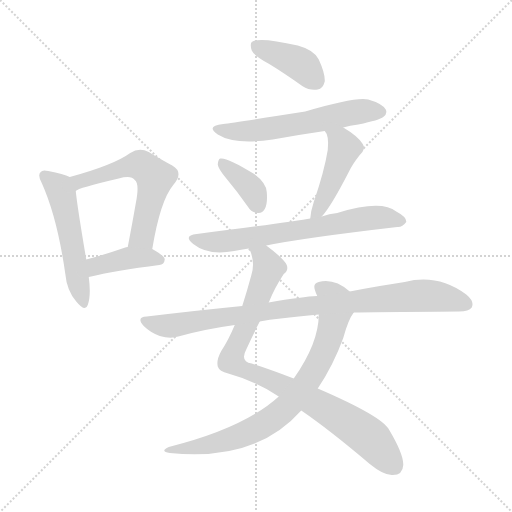
t = 0.00 s
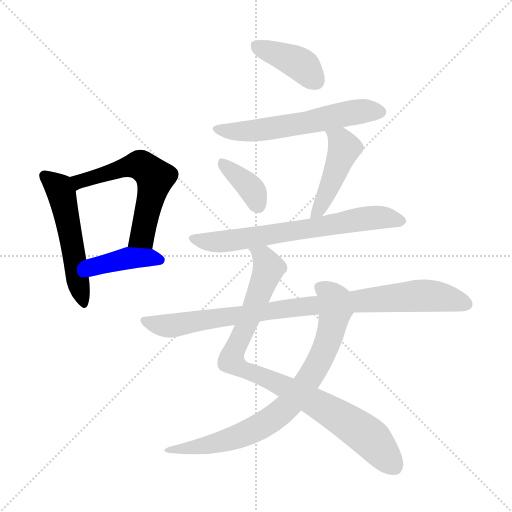
t = 1.62 s
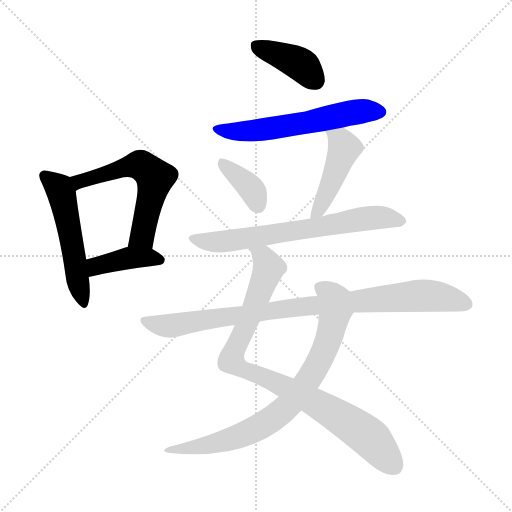
t = 3.24 s
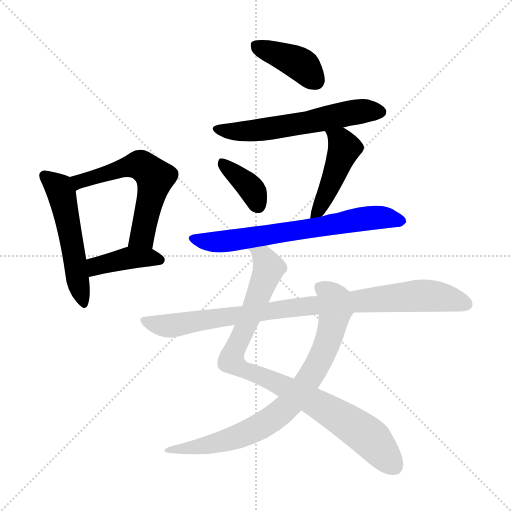
t = 4.86 s
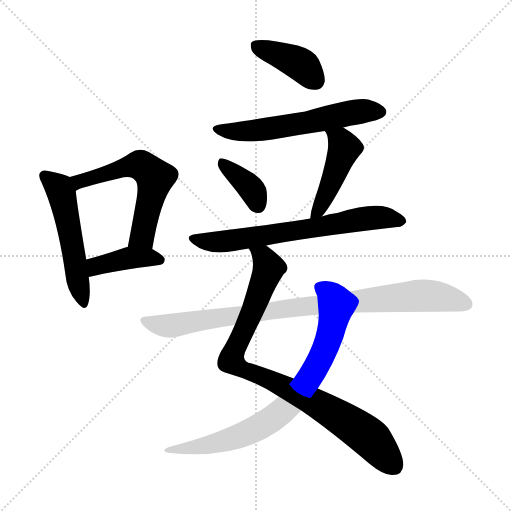
t = 6.48 s
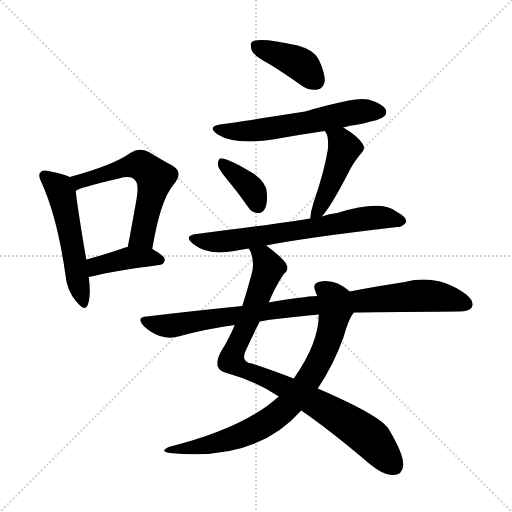
t = 8.11 s

The animated SVG that drew these frames (rendered in a browser with its animation timeline set to each time). Animation: 11 CSS @keyframes rules; one cycle of 8.11 s.

<svg version="1.1" viewBox="0 0 1024 1024" xmlns="http://www.w3.org/2000/svg">
  <g stroke="lightgray" stroke-dasharray="1,1" stroke-width="1" transform="scale(4, 4)">
    <line x1="0" y1="0" x2="256" y2="256"></line>
    <line x1="256" y1="0" x2="0" y2="256"></line>
    <line x1="128" y1="0" x2="128" y2="256"></line>
    <line x1="0" y1="128" x2="256" y2="128"></line>
  </g>
<g transform="scale(1, -1) translate(0, -900)">
   <style type="text/css">
    @keyframes keyframes0 {
      from {
       stroke: blue;
       stroke-dashoffset: 526;
       stroke-width: 128;
       }
       63% {
       animation-timing-function: step-end;
       stroke: blue;
       stroke-dashoffset: 0;
       stroke-width: 128;
       }
       to {
       stroke: black;
       stroke-width: 1024;
       }
       }
       #make-me-a-hanzi-animation-0 {
         animation: keyframes0 0.678060s both;
         animation-delay: 0.000000s;
         animation-timing-function: linear;
       }
    @keyframes keyframes1 {
      from {
       stroke: blue;
       stroke-dashoffset: 582;
       stroke-width: 128;
       }
       65% {
       animation-timing-function: step-end;
       stroke: blue;
       stroke-dashoffset: 0;
       stroke-width: 128;
       }
       to {
       stroke: black;
       stroke-width: 1024;
       }
       }
       #make-me-a-hanzi-animation-1 {
         animation: keyframes1 0.723633s both;
         animation-delay: 0.678060s;
         animation-timing-function: linear;
       }
    @keyframes keyframes2 {
      from {
       stroke: blue;
       stroke-dashoffset: 403;
       stroke-width: 128;
       }
       57% {
       animation-timing-function: step-end;
       stroke: blue;
       stroke-dashoffset: 0;
       stroke-width: 128;
       }
       to {
       stroke: black;
       stroke-width: 1024;
       }
       }
       #make-me-a-hanzi-animation-2 {
         animation: keyframes2 0.577962s both;
         animation-delay: 1.401693s;
         animation-timing-function: linear;
       }
    @keyframes keyframes3 {
      from {
       stroke: blue;
       stroke-dashoffset: 401;
       stroke-width: 128;
       }
       57% {
       animation-timing-function: step-end;
       stroke: blue;
       stroke-dashoffset: 0;
       stroke-width: 128;
       }
       to {
       stroke: black;
       stroke-width: 1024;
       }
       }
       #make-me-a-hanzi-animation-3 {
         animation: keyframes3 0.576335s both;
         animation-delay: 1.979655s;
         animation-timing-function: linear;
       }
    @keyframes keyframes4 {
      from {
       stroke: blue;
       stroke-dashoffset: 582;
       stroke-width: 128;
       }
       65% {
       animation-timing-function: step-end;
       stroke: blue;
       stroke-dashoffset: 0;
       stroke-width: 128;
       }
       to {
       stroke: black;
       stroke-width: 1024;
       }
       }
       #make-me-a-hanzi-animation-4 {
         animation: keyframes4 0.723633s both;
         animation-delay: 2.555990s;
         animation-timing-function: linear;
       }
    @keyframes keyframes5 {
      from {
       stroke: blue;
       stroke-dashoffset: 373;
       stroke-width: 128;
       }
       55% {
       animation-timing-function: step-end;
       stroke: blue;
       stroke-dashoffset: 0;
       stroke-width: 128;
       }
       to {
       stroke: black;
       stroke-width: 1024;
       }
       }
       #make-me-a-hanzi-animation-5 {
         animation: keyframes5 0.553548s both;
         animation-delay: 3.279622s;
         animation-timing-function: linear;
       }
    @keyframes keyframes6 {
      from {
       stroke: blue;
       stroke-dashoffset: 453;
       stroke-width: 128;
       }
       60% {
       animation-timing-function: step-end;
       stroke: blue;
       stroke-dashoffset: 0;
       stroke-width: 128;
       }
       to {
       stroke: black;
       stroke-width: 1024;
       }
       }
       #make-me-a-hanzi-animation-6 {
         animation: keyframes6 0.618652s both;
         animation-delay: 3.833171s;
         animation-timing-function: linear;
       }
    @keyframes keyframes7 {
      from {
       stroke: blue;
       stroke-dashoffset: 675;
       stroke-width: 128;
       }
       69% {
       animation-timing-function: step-end;
       stroke: blue;
       stroke-dashoffset: 0;
       stroke-width: 128;
       }
       to {
       stroke: black;
       stroke-width: 1024;
       }
       }
       #make-me-a-hanzi-animation-7 {
         animation: keyframes7 0.799316s both;
         animation-delay: 4.451823s;
         animation-timing-function: linear;
       }
    @keyframes keyframes8 {
      from {
       stroke: blue;
       stroke-dashoffset: 900;
       stroke-width: 128;
       }
       75% {
       animation-timing-function: step-end;
       stroke: blue;
       stroke-dashoffset: 0;
       stroke-width: 128;
       }
       to {
       stroke: black;
       stroke-width: 1024;
       }
       }
       #make-me-a-hanzi-animation-8 {
         animation: keyframes8 0.982422s both;
         animation-delay: 5.251139s;
         animation-timing-function: linear;
       }
    @keyframes keyframes9 {
      from {
       stroke: blue;
       stroke-dashoffset: 780;
       stroke-width: 128;
       }
       72% {
       animation-timing-function: step-end;
       stroke: blue;
       stroke-dashoffset: 0;
       stroke-width: 128;
       }
       to {
       stroke: black;
       stroke-width: 1024;
       }
       }
       #make-me-a-hanzi-animation-9 {
         animation: keyframes9 0.884766s both;
         animation-delay: 6.233561s;
         animation-timing-function: linear;
       }
    @keyframes keyframes10 {
      from {
       stroke: blue;
       stroke-dashoffset: 905;
       stroke-width: 128;
       }
       75% {
       animation-timing-function: step-end;
       stroke: blue;
       stroke-dashoffset: 0;
       stroke-width: 128;
       }
       to {
       stroke: black;
       stroke-width: 1024;
       }
       }
       #make-me-a-hanzi-animation-10 {
         animation: keyframes10 0.986491s both;
         animation-delay: 7.118327s;
         animation-timing-function: linear;
       }
</style>
<path d="M 139.5 546.0 Q 127.5 552.0 96.5 558.0 Q 84.5 561.0 81.5 556.0 Q 74.5 550.0 83.5 534.0 Q 114.5 465.0 130.5 353.0 Q 133.5 319.0 152.5 297.0 Q 170.5 275.0 175.5 290.0 Q 182.5 309.0 177.5 346.0 L 172.5 381.0 Q 154.5 487.0 151.5 518.0 C 148.5 542.0 148.5 542.0 139.5 546.0 Z" fill="lightgray"></path> 
<path d="M 304.5 402.0 Q 320.5 499.0 346.5 530.0 Q 368.5 555.0 344.5 569.0 Q 325.5 579.0 297.5 596.0 Q 278.5 606.0 260.5 594.0 Q 227.5 570.0 139.5 546.0 C 110.5 538.0 124.5 505.0 151.5 518.0 Q 155.5 524.0 237.5 543.0 Q 262.5 550.0 269.5 540.0 Q 279.5 533.0 271.5 493.0 Q 264.5 453.0 255.5 406.0 C 249.5 377.0 299.5 372.0 304.5 402.0 Z" fill="lightgray"></path> 
<path d="M 177.5 346.0 Q 231.5 359.0 318.5 370.0 Q 328.5 371.0 329.5 381.0 Q 329.5 388.0 304.5 402.0 L 255.5 406.0 Q 251.5 406.0 250.5 405.0 Q 207.5 390.0 172.5 381.0 C 143.5 373.0 148.5 339.0 177.5 346.0 Z" fill="lightgray"></path> 
<path d="M 538.5 772.0 Q 569.5 753.0 604.5 728.0 Q 620.5 718.0 635.5 721.0 Q 645.5 722.0 649.5 737.0 Q 650.5 753.0 637.5 781.0 Q 628.5 800.0 595.5 809.0 Q 517.5 827.0 503.5 816.0 Q 499.5 812.0 503.5 799.0 Q 507.5 789.0 538.5 772.0 Z" fill="lightgray"></path> 
<path d="M 686.5 645.0 Q 699.5 649.0 716.5 651.0 Q 759.5 660.0 766.5 666.0 Q 775.5 673.0 771.5 681.0 Q 764.5 693.0 736.5 701.0 Q 711.5 707.0 610.5 677.0 Q 469.5 655.0 446.5 652.0 Q 410.5 648.0 435.5 631.0 Q 468.5 610.0 545.5 621.0 Q 594.5 630.0 649.5 638.0 L 686.5 645.0 Z" fill="lightgray"></path> 
<path d="M 453.5 542.0 Q 474.5 517.0 495.5 487.0 Q 502.5 475.0 515.5 474.0 Q 524.5 473.0 529.5 482.0 Q 535.5 492.0 533.5 516.0 Q 532.5 534.0 508.5 552.0 Q 453.5 586.0 440.5 583.0 Q 436.5 582.0 435.5 571.0 Q 436.5 562.0 453.5 542.0 Z" fill="lightgray"></path> 
<path d="M 643.5 467.0 Q 661.5 486.0 697.5 556.0 Q 704.5 571.0 719.5 590.0 Q 732.5 602.0 725.5 612.0 Q 715.5 628.0 686.5 645.0 C 660.5 661.0 633.5 663.0 649.5 638.0 Q 658.5 629.0 655.5 600.0 Q 648.5 557.0 627.5 496.0 Q 621.5 478.0 620.5 463.0 C 617.5 437.0 623.5 444.0 643.5 467.0 Z" fill="lightgray"></path> 
<path d="M 532.5 409.0 Q 605.5 424.0 794.5 446.0 Q 804.5 445.0 812.5 456.0 Q 813.5 466.0 792.5 477.0 Q 762.5 501.0 674.5 474.0 Q 658.5 473.0 643.5 467.0 L 620.5 463.0 Q 590.5 457.0 393.5 432.0 Q 365.5 429.0 386.5 412.0 Q 416.5 388.0 468.5 398.0 Q 481.5 401.0 497.5 403.0 L 532.5 409.0 Z" fill="lightgray"></path> 
<path d="M 537.5 295.0 Q 549.5 325.0 567.5 352.0 Q 577.5 359.0 573.5 370.0 Q 567.5 383.0 532.5 409.0 C 508.5 427.0 486.5 431.0 497.5 403.0 Q 498.5 402.0 500.5 398.0 Q 510.5 374.0 502.5 349.0 Q 493.5 316.0 484.5 288.0 L 469.5 250.0 Q 456.5 219.0 442.5 198.0 Q 432.5 180.0 435.5 167.0 Q 438.5 157.0 456.5 153.0 Q 513.5 137.0 557.5 107.0 L 602.5 79.0 Q 659.5 40.0 739.5 -28.0 Q 766.5 -50.0 783.5 -50.0 Q 805.5 -51.0 806.5 -30.0 Q 807.5 -9.0 778.5 40.0 Q 765.5 67.0 635.5 123.0 L 587.5 143.0 Q 538.5 162.0 503.5 173.0 Q 479.5 177.0 492.5 201.0 Q 507.5 234.0 519.5 257.0 L 537.5 295.0 Z" fill="lightgray"></path> 
<path d="M 699.5 317.0 Q 668.5 344.0 637.5 336.0 Q 624.5 333.0 630.5 318.0 Q 631.5 314.0 634.5 308.0 L 637.5 271.0 Q 637.5 214.0 587.5 143.0 L 557.5 107.0 Q 488.5 44.0 337.5 6.0 Q 318.5 -3.0 339.5 -6.0 Q 511.5 -24.0 602.5 79.0 L 635.5 123.0 Q 666.5 169.0 686.5 224.0 Q 696.5 261.0 707.5 275.0 C 722.5 300.0 722.5 300.0 699.5 317.0 Z" fill="lightgray"></path> 
<path d="M 707.5 275.0 Q 737.5 276.0 918.5 277.0 Q 937.5 277.0 943.5 285.0 Q 949.5 297.0 932.5 311.0 Q 875.5 353.0 809.5 336.0 Q 761.5 329.0 699.5 317.0 L 634.5 308.0 Q 606.5 307.0 537.5 295.0 L 484.5 288.0 Q 393.5 279.0 293.5 267.0 Q 271.5 266.0 287.5 248.0 Q 300.5 235.0 319.5 228.0 Q 340.5 222.0 356.5 227.0 Q 410.5 242.0 469.5 250.0 L 519.5 257.0 Q 538.5 261.0 561.5 263.0 Q 595.5 267.0 637.5 271.0 L 707.5 275.0 Z" fill="lightgray"></path> 
      <clipPath id="make-me-a-hanzi-clip-0">
      <path d="M 139.5 546.0 Q 127.5 552.0 96.5 558.0 Q 84.5 561.0 81.5 556.0 Q 74.5 550.0 83.5 534.0 Q 114.5 465.0 130.5 353.0 Q 133.5 319.0 152.5 297.0 Q 170.5 275.0 175.5 290.0 Q 182.5 309.0 177.5 346.0 L 172.5 381.0 Q 154.5 487.0 151.5 518.0 C 148.5 542.0 148.5 542.0 139.5 546.0 Z" fill="lightgray"></path>
      </clipPath>
      <path clip-path="url(#make-me-a-hanzi-clip-0)" d="M 90.5 548.0 L 118.5 524.0 L 123.5 511.0 L 164.5 296.0 " fill="none" id="make-me-a-hanzi-animation-0" stroke-dasharray="398 796" stroke-linecap="round"></path>

      <clipPath id="make-me-a-hanzi-clip-1">
      <path d="M 304.5 402.0 Q 320.5 499.0 346.5 530.0 Q 368.5 555.0 344.5 569.0 Q 325.5 579.0 297.5 596.0 Q 278.5 606.0 260.5 594.0 Q 227.5 570.0 139.5 546.0 C 110.5 538.0 124.5 505.0 151.5 518.0 Q 155.5 524.0 237.5 543.0 Q 262.5 550.0 269.5 540.0 Q 279.5 533.0 271.5 493.0 Q 264.5 453.0 255.5 406.0 C 249.5 377.0 299.5 372.0 304.5 402.0 Z" fill="lightgray"></path>
      </clipPath>
      <path clip-path="url(#make-me-a-hanzi-clip-1)" d="M 149.5 525.0 L 170.5 542.0 L 270.5 570.0 L 288.5 566.0 L 302.5 553.0 L 310.5 545.0 L 284.5 428.0 L 262.5 413.0 " fill="none" id="make-me-a-hanzi-animation-1" stroke-dasharray="454 908" stroke-linecap="round"></path>

      <clipPath id="make-me-a-hanzi-clip-2">
      <path d="M 177.5 346.0 Q 231.5 359.0 318.5 370.0 Q 328.5 371.0 329.5 381.0 Q 329.5 388.0 304.5 402.0 L 255.5 406.0 Q 251.5 406.0 250.5 405.0 Q 207.5 390.0 172.5 381.0 C 143.5 373.0 148.5 339.0 177.5 346.0 Z" fill="lightgray"></path>
      </clipPath>
      <path clip-path="url(#make-me-a-hanzi-clip-2)" d="M 182.5 353.0 L 195.5 369.0 L 257.5 384.0 L 319.5 380.0 " fill="none" id="make-me-a-hanzi-animation-2" stroke-dasharray="275 550" stroke-linecap="round"></path>

      <clipPath id="make-me-a-hanzi-clip-3">
      <path d="M 538.5 772.0 Q 569.5 753.0 604.5 728.0 Q 620.5 718.0 635.5 721.0 Q 645.5 722.0 649.5 737.0 Q 650.5 753.0 637.5 781.0 Q 628.5 800.0 595.5 809.0 Q 517.5 827.0 503.5 816.0 Q 499.5 812.0 503.5 799.0 Q 507.5 789.0 538.5 772.0 Z" fill="lightgray"></path>
      </clipPath>
      <path clip-path="url(#make-me-a-hanzi-clip-3)" d="M 509.5 811.0 L 592.5 776.0 L 607.5 767.0 L 631.5 738.0 " fill="none" id="make-me-a-hanzi-animation-3" stroke-dasharray="273 546" stroke-linecap="round"></path>

      <clipPath id="make-me-a-hanzi-clip-4">
      <path d="M 686.5 645.0 Q 699.5 649.0 716.5 651.0 Q 759.5 660.0 766.5 666.0 Q 775.5 673.0 771.5 681.0 Q 764.5 693.0 736.5 701.0 Q 711.5 707.0 610.5 677.0 Q 469.5 655.0 446.5 652.0 Q 410.5 648.0 435.5 631.0 Q 468.5 610.0 545.5 621.0 Q 594.5 630.0 649.5 638.0 L 686.5 645.0 Z" fill="lightgray"></path>
      </clipPath>
      <path clip-path="url(#make-me-a-hanzi-clip-4)" d="M 437.5 643.0 L 496.5 637.0 L 696.5 674.0 L 759.5 677.0 " fill="none" id="make-me-a-hanzi-animation-4" stroke-dasharray="454 908" stroke-linecap="round"></path>

      <clipPath id="make-me-a-hanzi-clip-5">
      <path d="M 453.5 542.0 Q 474.5 517.0 495.5 487.0 Q 502.5 475.0 515.5 474.0 Q 524.5 473.0 529.5 482.0 Q 535.5 492.0 533.5 516.0 Q 532.5 534.0 508.5 552.0 Q 453.5 586.0 440.5 583.0 Q 436.5 582.0 435.5 571.0 Q 436.5 562.0 453.5 542.0 Z" fill="lightgray"></path>
      </clipPath>
      <path clip-path="url(#make-me-a-hanzi-clip-5)" d="M 443.5 575.0 L 498.5 527.0 L 517.5 487.0 " fill="none" id="make-me-a-hanzi-animation-5" stroke-dasharray="245 490" stroke-linecap="round"></path>

      <clipPath id="make-me-a-hanzi-clip-6">
      <path d="M 643.5 467.0 Q 661.5 486.0 697.5 556.0 Q 704.5 571.0 719.5 590.0 Q 732.5 602.0 725.5 612.0 Q 715.5 628.0 686.5 645.0 C 660.5 661.0 633.5 663.0 649.5 638.0 Q 658.5 629.0 655.5 600.0 Q 648.5 557.0 627.5 496.0 Q 621.5 478.0 620.5 463.0 C 617.5 437.0 623.5 444.0 643.5 467.0 Z" fill="lightgray"></path>
      </clipPath>
      <path clip-path="url(#make-me-a-hanzi-clip-6)" d="M 656.5 636.0 L 681.5 618.0 L 688.5 603.0 L 651.5 508.0 L 625.5 468.0 " fill="none" id="make-me-a-hanzi-animation-6" stroke-dasharray="325 650" stroke-linecap="round"></path>

      <clipPath id="make-me-a-hanzi-clip-7">
      <path d="M 532.5 409.0 Q 605.5 424.0 794.5 446.0 Q 804.5 445.0 812.5 456.0 Q 813.5 466.0 792.5 477.0 Q 762.5 501.0 674.5 474.0 Q 658.5 473.0 643.5 467.0 L 620.5 463.0 Q 590.5 457.0 393.5 432.0 Q 365.5 429.0 386.5 412.0 Q 416.5 388.0 468.5 398.0 Q 481.5 401.0 497.5 403.0 L 532.5 409.0 Z" fill="lightgray"></path>
      </clipPath>
      <path clip-path="url(#make-me-a-hanzi-clip-7)" d="M 388.5 423.0 L 443.5 416.0 L 727.5 463.0 L 772.5 465.0 L 802.5 458.0 " fill="none" id="make-me-a-hanzi-animation-7" stroke-dasharray="547 1094" stroke-linecap="round"></path>

      <clipPath id="make-me-a-hanzi-clip-8">
      <path d="M 537.5 295.0 Q 549.5 325.0 567.5 352.0 Q 577.5 359.0 573.5 370.0 Q 567.5 383.0 532.5 409.0 C 508.5 427.0 486.5 431.0 497.5 403.0 Q 498.5 402.0 500.5 398.0 Q 510.5 374.0 502.5 349.0 Q 493.5 316.0 484.5 288.0 L 469.5 250.0 Q 456.5 219.0 442.5 198.0 Q 432.5 180.0 435.5 167.0 Q 438.5 157.0 456.5 153.0 Q 513.5 137.0 557.5 107.0 L 602.5 79.0 Q 659.5 40.0 739.5 -28.0 Q 766.5 -50.0 783.5 -50.0 Q 805.5 -51.0 806.5 -30.0 Q 807.5 -9.0 778.5 40.0 Q 765.5 67.0 635.5 123.0 L 587.5 143.0 Q 538.5 162.0 503.5 173.0 Q 479.5 177.0 492.5 201.0 Q 507.5 234.0 519.5 257.0 L 537.5 295.0 Z" fill="lightgray"></path>
      </clipPath>
      <path clip-path="url(#make-me-a-hanzi-clip-8)" d="M 503.5 403.0 L 528.5 383.0 L 537.5 363.0 L 462.5 179.0 L 486.5 162.0 L 619.5 101.0 L 704.5 50.0 L 751.5 13.0 L 787.5 -31.0 " fill="none" id="make-me-a-hanzi-animation-8" stroke-dasharray="772 1544" stroke-linecap="round"></path>

      <clipPath id="make-me-a-hanzi-clip-9">
      <path d="M 699.5 317.0 Q 668.5 344.0 637.5 336.0 Q 624.5 333.0 630.5 318.0 Q 631.5 314.0 634.5 308.0 L 637.5 271.0 Q 637.5 214.0 587.5 143.0 L 557.5 107.0 Q 488.5 44.0 337.5 6.0 Q 318.5 -3.0 339.5 -6.0 Q 511.5 -24.0 602.5 79.0 L 635.5 123.0 Q 666.5 169.0 686.5 224.0 Q 696.5 261.0 707.5 275.0 C 722.5 300.0 722.5 300.0 699.5 317.0 Z" fill="lightgray"></path>
      </clipPath>
      <path clip-path="url(#make-me-a-hanzi-clip-9)" d="M 639.5 325.0 L 654.5 317.0 L 668.5 298.0 L 663.5 240.0 L 638.5 177.0 L 578.5 91.0 L 537.5 57.0 L 490.5 32.0 L 418.5 10.0 L 348.5 2.0 " fill="none" id="make-me-a-hanzi-animation-9" stroke-dasharray="652 1304" stroke-linecap="round"></path>

      <clipPath id="make-me-a-hanzi-clip-10">
      <path d="M 707.5 275.0 Q 737.5 276.0 918.5 277.0 Q 937.5 277.0 943.5 285.0 Q 949.5 297.0 932.5 311.0 Q 875.5 353.0 809.5 336.0 Q 761.5 329.0 699.5 317.0 L 634.5 308.0 Q 606.5 307.0 537.5 295.0 L 484.5 288.0 Q 393.5 279.0 293.5 267.0 Q 271.5 266.0 287.5 248.0 Q 300.5 235.0 319.5 228.0 Q 340.5 222.0 356.5 227.0 Q 410.5 242.0 469.5 250.0 L 519.5 257.0 Q 538.5 261.0 561.5 263.0 Q 595.5 267.0 637.5 271.0 L 707.5 275.0 Z" fill="lightgray"></path>
      </clipPath>
      <path clip-path="url(#make-me-a-hanzi-clip-10)" d="M 290.5 258.0 L 339.5 248.0 L 549.5 280.0 L 823.5 308.0 L 873.5 307.0 L 932.5 291.0 " fill="none" id="make-me-a-hanzi-animation-10" stroke-dasharray="777 1554" stroke-linecap="round"></path>

</g>
</svg>
